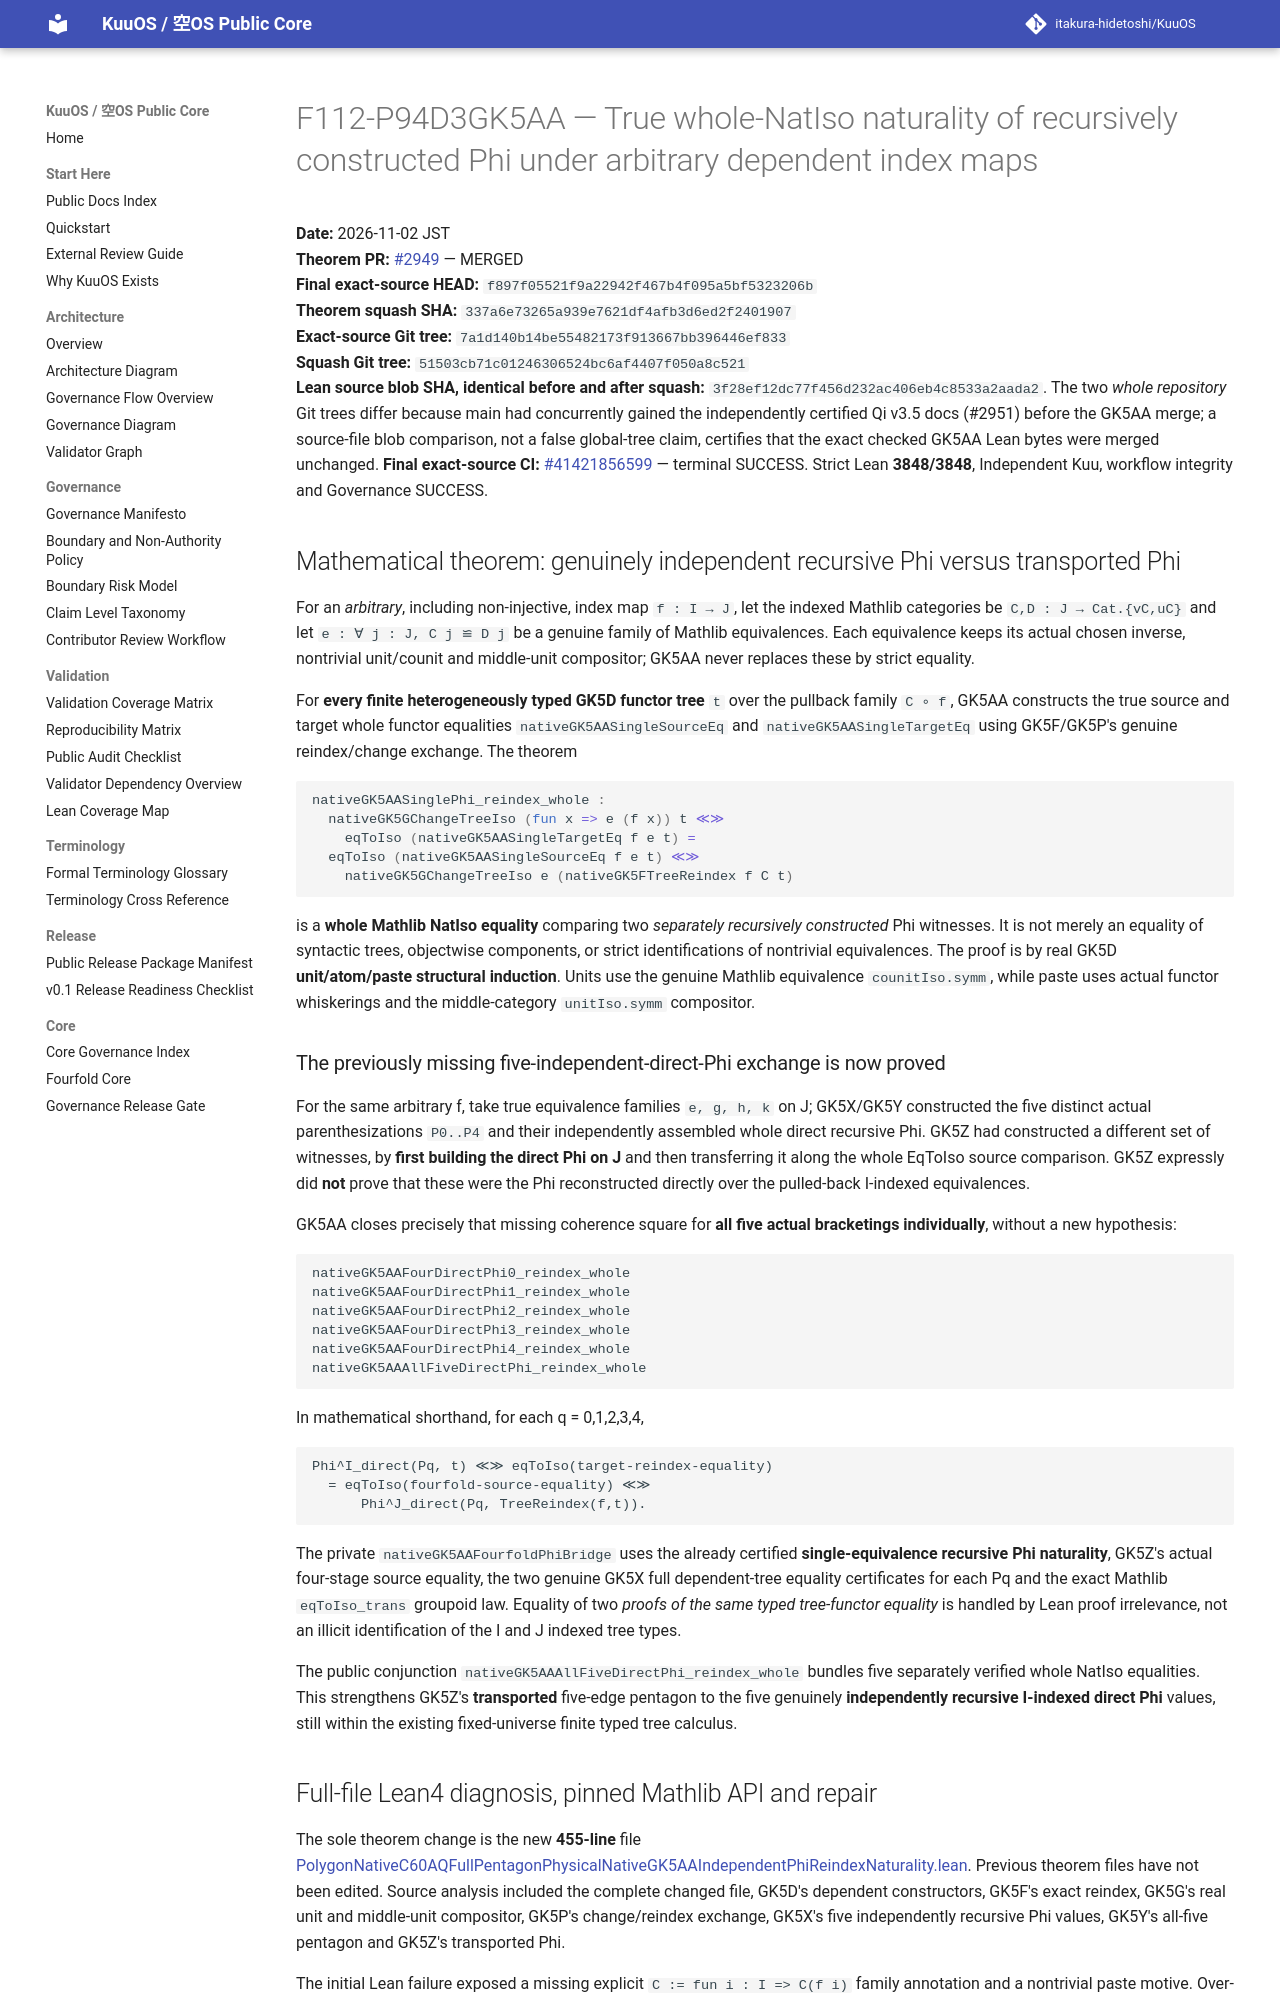

repository: itakura-hidetoshi/KuuOS · page: formal/GK5AA-independent-recursive-phi-fivefold-reindex-naturality/index.html · generator: mkdocs

# F112-P94D3GK5AA — True whole-NatIso naturality of recursively constructed Phi under arbitrary dependent index maps

**Date:** 2026-11-02 JST  
**Theorem PR:** [#2949](https://github.com/itakura-hidetoshi/KuuOS/pull/2949) — MERGED  
**Final exact-source HEAD:** `f897f05521f9a22942f467b4f095a5bf5323206b`  
**Theorem squash SHA:** `337a6e73265a939e7621df4afb3d6ed2f2401907`  
**Exact-source Git tree:** `7a1d140b14be55482173f913667bb396446ef833`  
**Squash Git tree:** `51503cb71c01246306524bc6af4407f050a8c521`  
**Lean source blob SHA, identical before and after squash:** `3f28ef12dc77f456d232ac406eb4c8533a2aada2`. The two *whole repository* Git trees differ because main had concurrently gained the independently certified Qi v3.5 docs (#2951) before the GK5AA merge; a source-file blob comparison, not a false global-tree claim, certifies that the exact checked GK5AA Lean bytes were merged unchanged.
**Final exact-source CI:** [#41421856599](https://github.com/itakura-hidetoshi/KuuOS/actions/runs/41421856599) — terminal SUCCESS. Strict Lean **3848/3848**, Independent Kuu, workflow integrity and Governance SUCCESS.

## Mathematical theorem: genuinely independent recursive Phi versus transported Phi

For an *arbitrary*, including non-injective, index map `f : I → J`, let the indexed Mathlib categories be `C,D : J → Cat.{vC,uC}` and let `e : ∀ j : J, C j ≌ D j` be a genuine family of Mathlib equivalences. Each equivalence keeps its actual chosen inverse, nontrivial unit/counit and middle-unit compositor; GK5AA never replaces these by strict equality.

For **every finite heterogeneously typed GK5D functor tree** `t` over the pullback family `C ∘ f`, GK5AA constructs the true source and target whole functor equalities `nativeGK5AASingleSourceEq` and `nativeGK5AASingleTargetEq` using GK5F/GK5P's genuine reindex/change exchange. The theorem

```lean
nativeGK5AASinglePhi_reindex_whole :
  nativeGK5GChangeTreeIso (fun x => e (f x)) t ≪≫
    eqToIso (nativeGK5AASingleTargetEq f e t) =
  eqToIso (nativeGK5AASingleSourceEq f e t) ≪≫
    nativeGK5GChangeTreeIso e (nativeGK5FTreeReindex f C t)
```

is a **whole Mathlib NatIso equality** comparing two *separately recursively constructed* Phi witnesses. It is not merely an equality of syntactic trees, objectwise components, or strict identifications of nontrivial equivalences. The proof is by real GK5D **unit/atom/paste structural induction**. Units use the genuine Mathlib equivalence `counitIso.symm`, while paste uses actual functor whiskerings and the middle-category `unitIso.symm` compositor.

### The previously missing five-independent-direct-Phi exchange is now proved

For the same arbitrary f, take true equivalence families `e, g, h, k` on J; GK5X/GK5Y constructed the five distinct actual parenthesizations `P0..P4` and their independently assembled whole direct recursive Phi. GK5Z had constructed a different set of witnesses, by **first building the direct Phi on J** and then transferring it along the whole EqToIso source comparison. GK5Z expressly did **not** prove that these were the Phi reconstructed directly over the pulled-back I-indexed equivalences.

GK5AA closes precisely that missing coherence square for **all five actual bracketings individually**, without a new hypothesis:

```lean
nativeGK5AAFourDirectPhi0_reindex_whole
nativeGK5AAFourDirectPhi1_reindex_whole
nativeGK5AAFourDirectPhi2_reindex_whole
nativeGK5AAFourDirectPhi3_reindex_whole
nativeGK5AAFourDirectPhi4_reindex_whole
nativeGK5AAAllFiveDirectPhi_reindex_whole
```

In mathematical shorthand, for each q = 0,1,2,3,4,

```text
Phi^I_direct(Pq, t) ≪≫ eqToIso(target-reindex-equality)
  = eqToIso(fourfold-source-equality) ≪≫
      Phi^J_direct(Pq, TreeReindex(f,t)).
```

The private `nativeGK5AAFourfoldPhiBridge` uses the already certified **single-equivalence recursive Phi naturality**, GK5Z's actual four-stage source equality, the two genuine GK5X full dependent-tree equality certificates for each Pq and the exact Mathlib `eqToIso_trans` groupoid law. Equality of two *proofs of the same typed tree-functor equality* is handled by Lean proof irrelevance, not an illicit identification of the I and J indexed tree types.

The public conjunction `nativeGK5AAAllFiveDirectPhi_reindex_whole` bundles five separately verified whole NatIso equalities. This strengthens GK5Z's **transported** five-edge pentagon to the five genuinely **independently recursive I-indexed direct Phi** values, still within the existing fixed-universe finite typed tree calculus.
